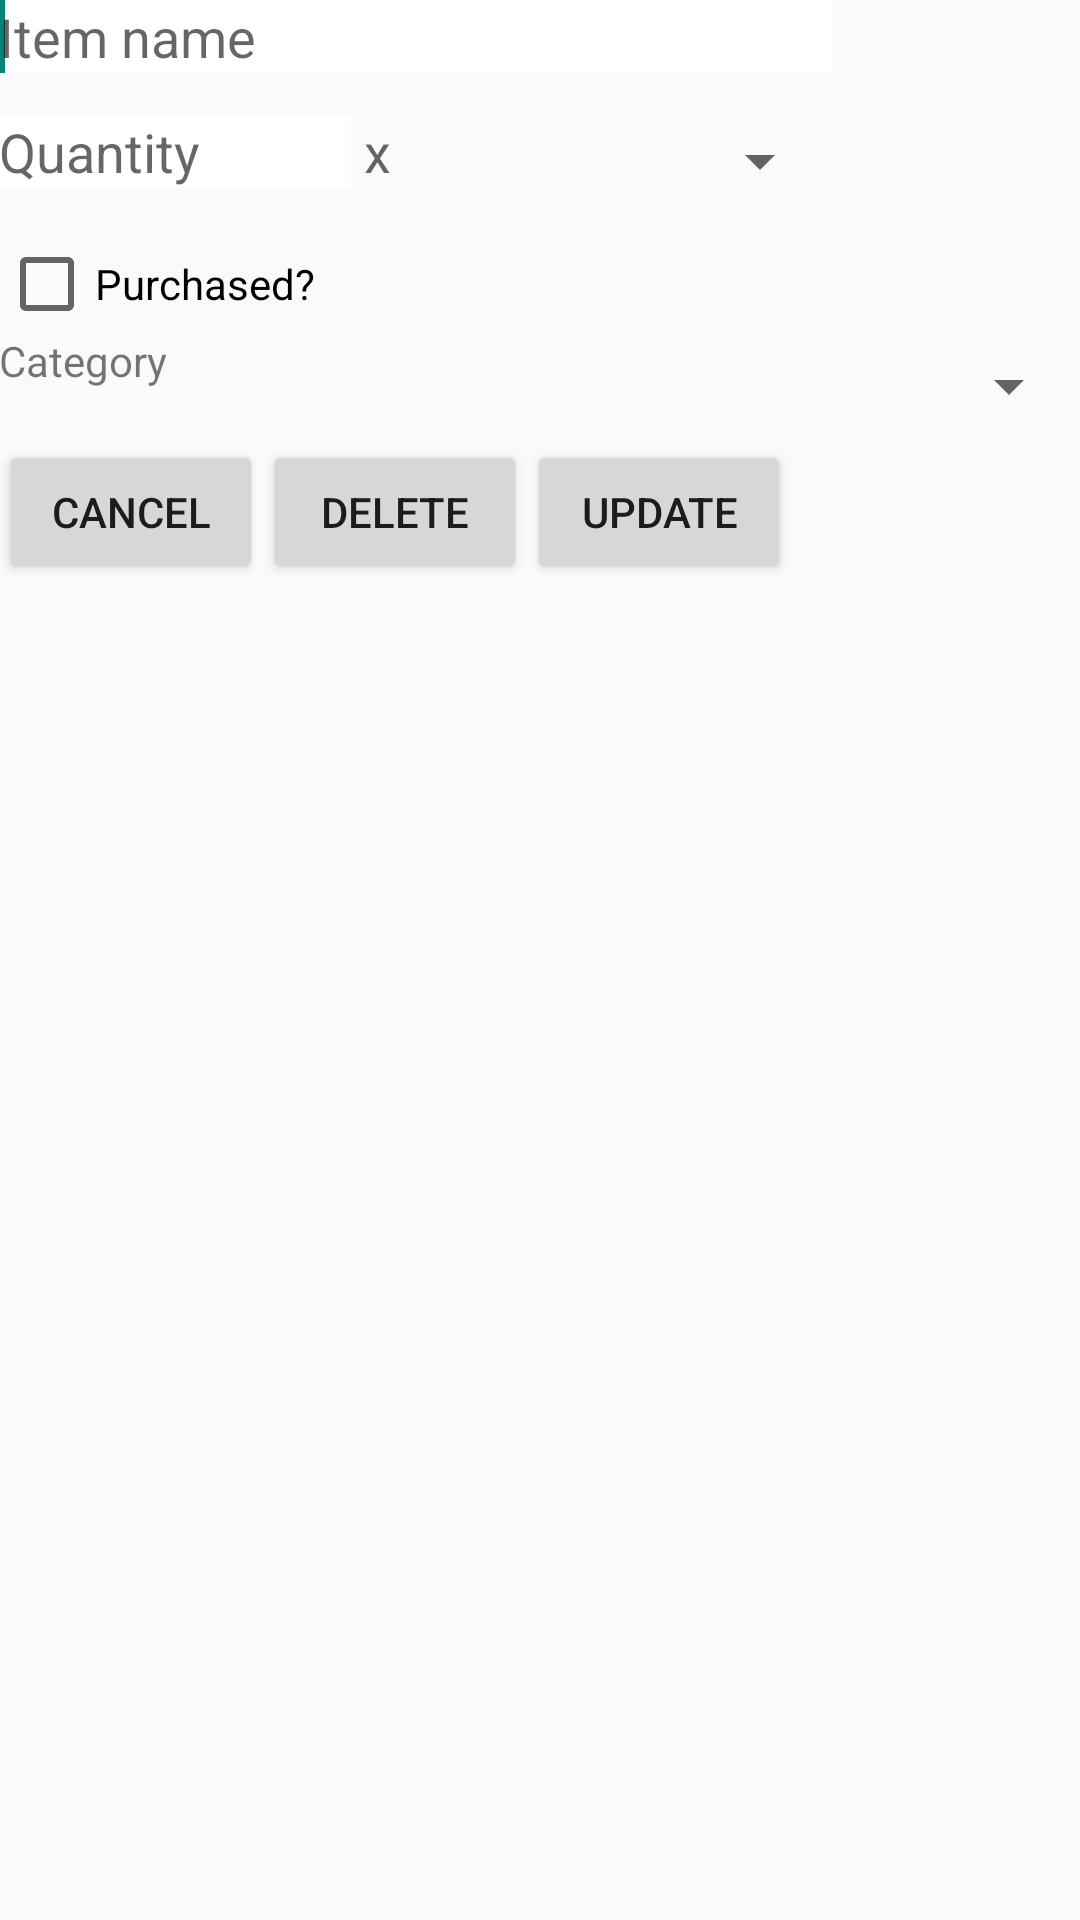

Here is an Android app screen rendered from its layout file. Give the layout XML and the strings, colors and styles it references.
<!-- AndroidManifest.xml: application theme AppTheme -->
<!-- res/layout/alert_edit_grocery_one.xml -->
<LinearLayout xmlns:android="http://schemas.android.com/apk/res/android"
    xmlns:tools="http://schemas.android.com/tools"
    android:layout_width="match_parent"
    android:layout_height="match_parent"
    android:orientation="vertical"
    android:paddingBottom="@dimen/activity_vertical_margin"
    android:paddingLeft="@dimen/activity_horizontal_margin"
    android:paddingRight="@dimen/activity_horizontal_margin"
    android:paddingTop="@dimen/activity_vertical_margin" >

    <LinearLayout
        android:layout_width="278dp"
        android:layout_height="wrap_content"
        android:orientation="vertical" >

        <LinearLayout
            android:layout_width="match_parent"
            android:layout_height="wrap_content"
            android:orientation="horizontal" >

            <EditText
                android:id="@+id/itemNameTextbox"
                android:layout_width="match_parent"
                android:layout_height="wrap_content"
                android:layout_gravity="right"
                android:layout_marginTop="14dp"
                android:layout_weight="1"
                android:background="#ffffff"
                android:ems="10"
                android:hint="Item name" >

                <requestFocus />
            </EditText>
        </LinearLayout>

        <LinearLayout
            android:layout_width="match_parent"
            android:layout_height="wrap_content"
            android:orientation="horizontal" >

            <EditText
                android:id="@+id/quantityTextbox"
                android:layout_width="74dp"
                android:layout_height="wrap_content"
                android:layout_gravity="left"
                android:layout_marginTop="16dp"
                android:layout_weight="0.05"
                android:background="#ffffff"
                android:ems="10"
                android:hint="Quantity" />

            <TextView
                android:id="@+id/quantityText"
                android:layout_width="39dp"
                android:layout_height="wrap_content"
                android:layout_weight="0.04"
                android:text=" x         "
                android:textAppearance="?android:attr/textAppearanceMedium" />

            <Spinner
                android:id="@+id/unitSpinner"
                android:layout_width="87dp"
                android:layout_height="31dp" />

        </LinearLayout>

        <LinearLayout
            android:layout_width="match_parent"
            android:layout_height="wrap_content"
            android:orientation="horizontal" >
        </LinearLayout>
    </LinearLayout>

    <CheckBox
        android:id="@+id/purchasedBox"
        android:layout_width="wrap_content"
        android:layout_height="wrap_content"
        android:text="Purchased?" />

    <LinearLayout
        android:layout_width="match_parent"
        android:layout_height="wrap_content"
        android:orientation="horizontal" >

        <TextView
            android:id="@+id/textView1"
            android:layout_width="86dp"
            android:layout_height="wrap_content"
            android:text="Category" />

        <Spinner
            android:id="@+id/categorySpinner"
            android:layout_width="match_parent"
            android:layout_height="36dp"
            android:layout_gravity="right" />
    </LinearLayout>

    <LinearLayout
        android:layout_width="match_parent"
        android:layout_height="wrap_content" >

        <Button
            android:id="@+id/cancelButton"
            android:layout_width="wrap_content"
            android:layout_height="wrap_content"
            android:text="Cancel" />

        <Button
            android:id="@+id/deleteButton"
            android:layout_width="wrap_content"
            android:layout_height="wrap_content"
            android:text="Delete" />

        <Button
            android:id="@+id/updateButton"
            android:layout_width="wrap_content"
            android:layout_height="wrap_content"
            android:text="Update" />

    </LinearLayout>

</LinearLayout>
<!-- resources referenced by this layout -->
<resources>
  <style name="AppTheme" parent="AppBaseTheme">
          
      </style>
  <style name="AppBaseTheme" parent="Theme.AppCompat.Light">
          
      </style>
</resources>
